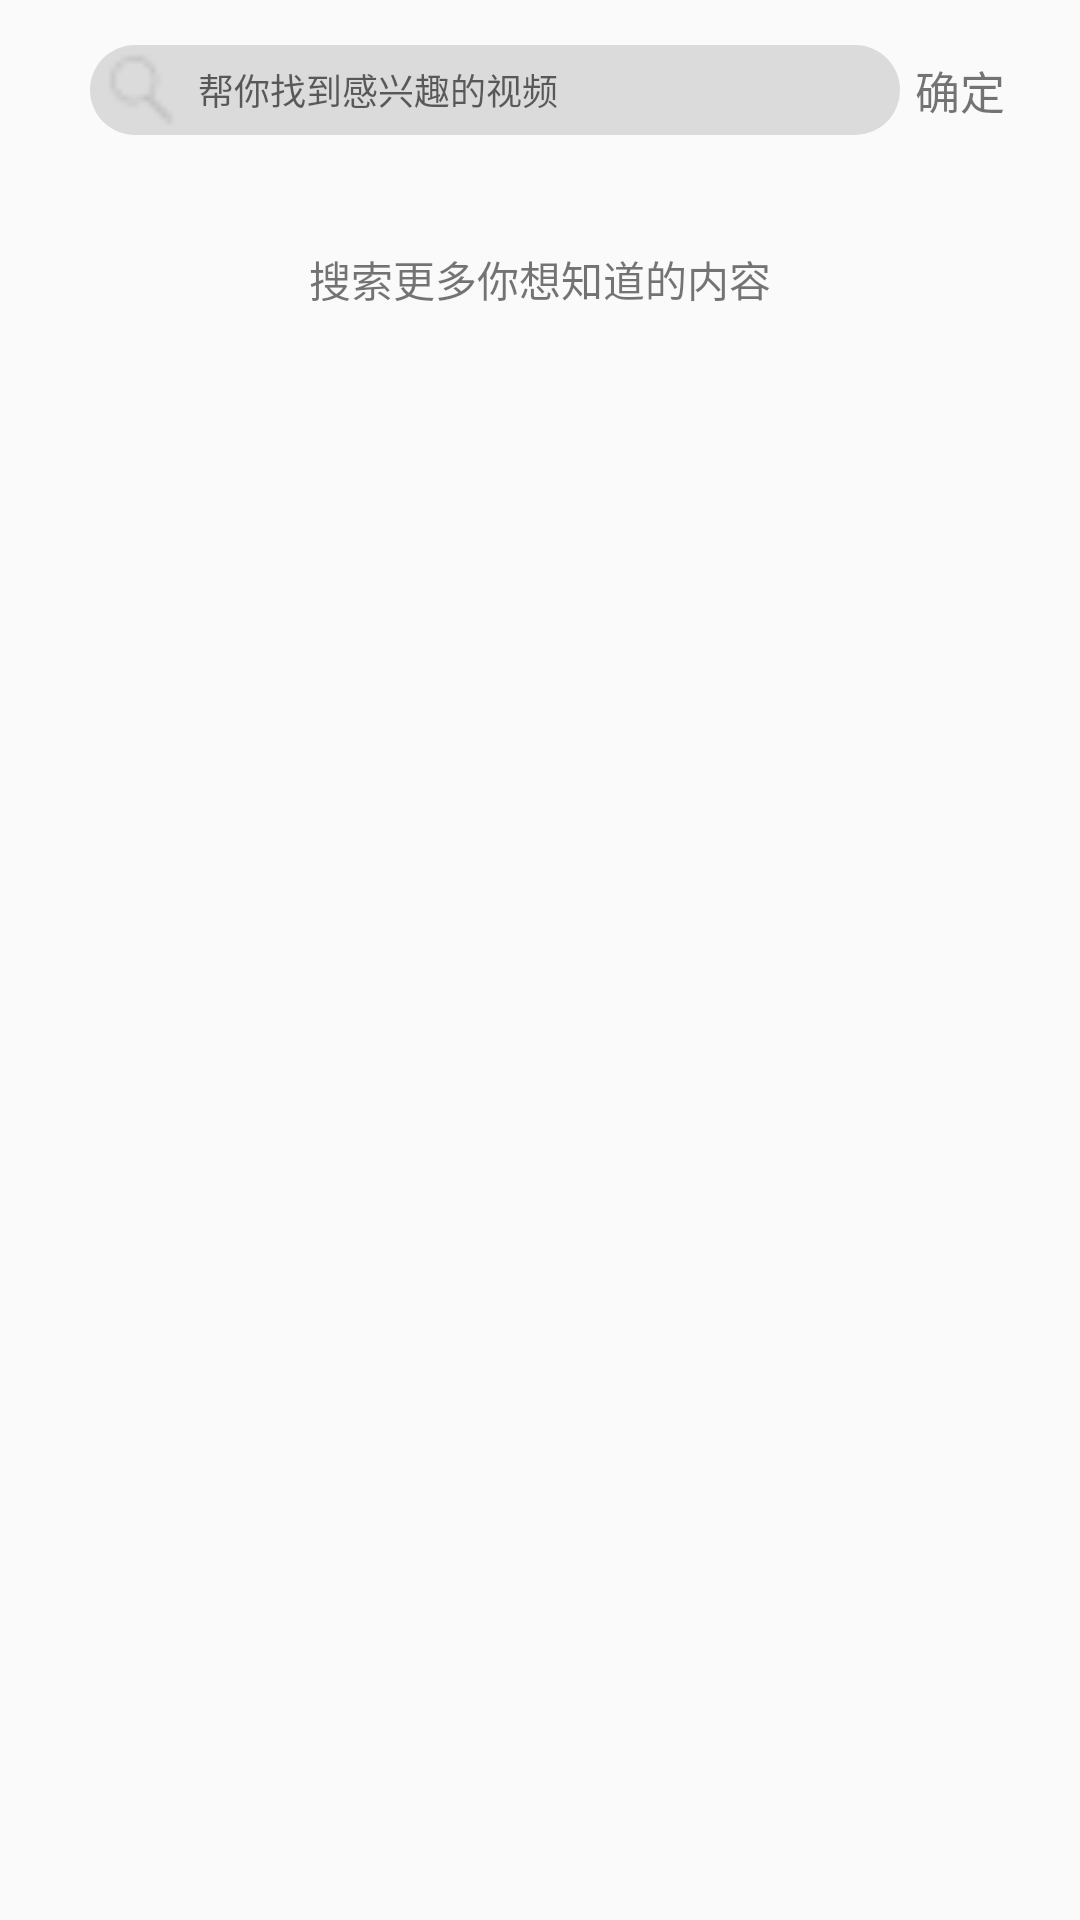

The Android layout XML behind this screen, and the referenced resources:
<!-- AndroidManifest.xml: application theme AppTheme.NoActionBar -->
<!-- res/layout/activity_search.xml -->
<?xml version="1.0" encoding="utf-8"?>

<LinearLayout xmlns:android="http://schemas.android.com/apk/res/android"
    xmlns:app="http://schemas.android.com/apk/res-auto"
    xmlns:tools="http://schemas.android.com/tools"
    android:orientation="vertical"
    android:layout_width="match_parent"
    android:layout_height="match_parent"
    tools:context=".ui.activity.SearchActivity">

    <LinearLayout
        android:layout_marginLeft="30dp"
        android:layout_marginTop="10dp"
        android:orientation="horizontal"
        android:layout_width="match_parent"
        android:layout_height="50dp">
        <LinearLayout
            android:layout_marginTop="5dp"
            android:background="@drawable/editstyle"
            android:orientation="horizontal"
            android:layout_width="270dp"
            android:layout_height="30dp">
            <ImageView
                android:layout_marginLeft="3dp"
                android:layout_gravity="center_vertical"
                android:src="@drawable/search1"
                android:layout_width="30dp"
                android:layout_height="30dp" />
            <EditText
                android:textCursorDrawable="@drawable/cursor_color"
                android:id="@+id/search_edit_text"
                android:background="@null"
                android:textColor="#8a8a8a"
                android:layout_marginLeft="3dp"
                android:textSize="12sp"
                android:hint="帮你找到感兴趣的视频"
                android:layout_width="180dp"
                android:layout_height="match_parent" />
        </LinearLayout>
        <TextView
            android:id="@+id/search_enter"
            android:layout_marginTop="5dp"
            android:layout_marginLeft="5dp"
            android:gravity="center_vertical"
            android:textSize="15sp"
            android:text="确定"
            android:layout_width="wrap_content"
            android:layout_height="30dp" />
    </LinearLayout>
    <TextView
        android:gravity="center"
        android:text="搜索更多你想知道的内容"
        android:layout_marginTop="8dp"
        android:layout_width="match_parent"
        android:layout_height="50dp" />
    <FrameLayout
        android:id="@+id/search_framelayout"
        android:layout_marginTop="5dp"
        android:layout_width="match_parent"
        android:layout_height="match_parent">
    </FrameLayout>
</LinearLayout>
<!-- resources referenced by this layout -->
<resources>
  <!-- drawable cursor_color (drawable) -->
  <?xml version="1.0" encoding="utf-8"?>
  
  <shape xmlns:android="http://schemas.android.com/apk/res/android">
  
      <solid android:color="#8a8a8a"/>
      <size android:width="1dp"/>
  
  </shape>
  <!-- drawable editstyle (drawable) -->
  <?xml version="1.0" encoding="utf-8"?>
  
  <shape xmlns:android="http://schemas.android.com/apk/res/android">
      
      <solid android:color="#dbdbdb"/>
      
      <corners android:radius="105dip" />
      
      
      
      
      
      
      
  </shape>
  <!-- drawable search1: png bitmap (drawable, 376 bytes) -->
  <style name="AppTheme.NoActionBar" parent="Theme.AppCompat.Light.NoActionBar">
          
          <item name="colorPrimary">@color/colorPrimary</item>
          <item name="colorPrimaryDark">@color/colorPrimaryDark</item>
          <item name="colorAccent">@color/colorAccent</item>
      </style>
  <color name="colorPrimary">#1296db</color>
  <color name="colorPrimaryDark">#1296db</color>
  <color name="colorAccent">#1296db</color>
</resources>
